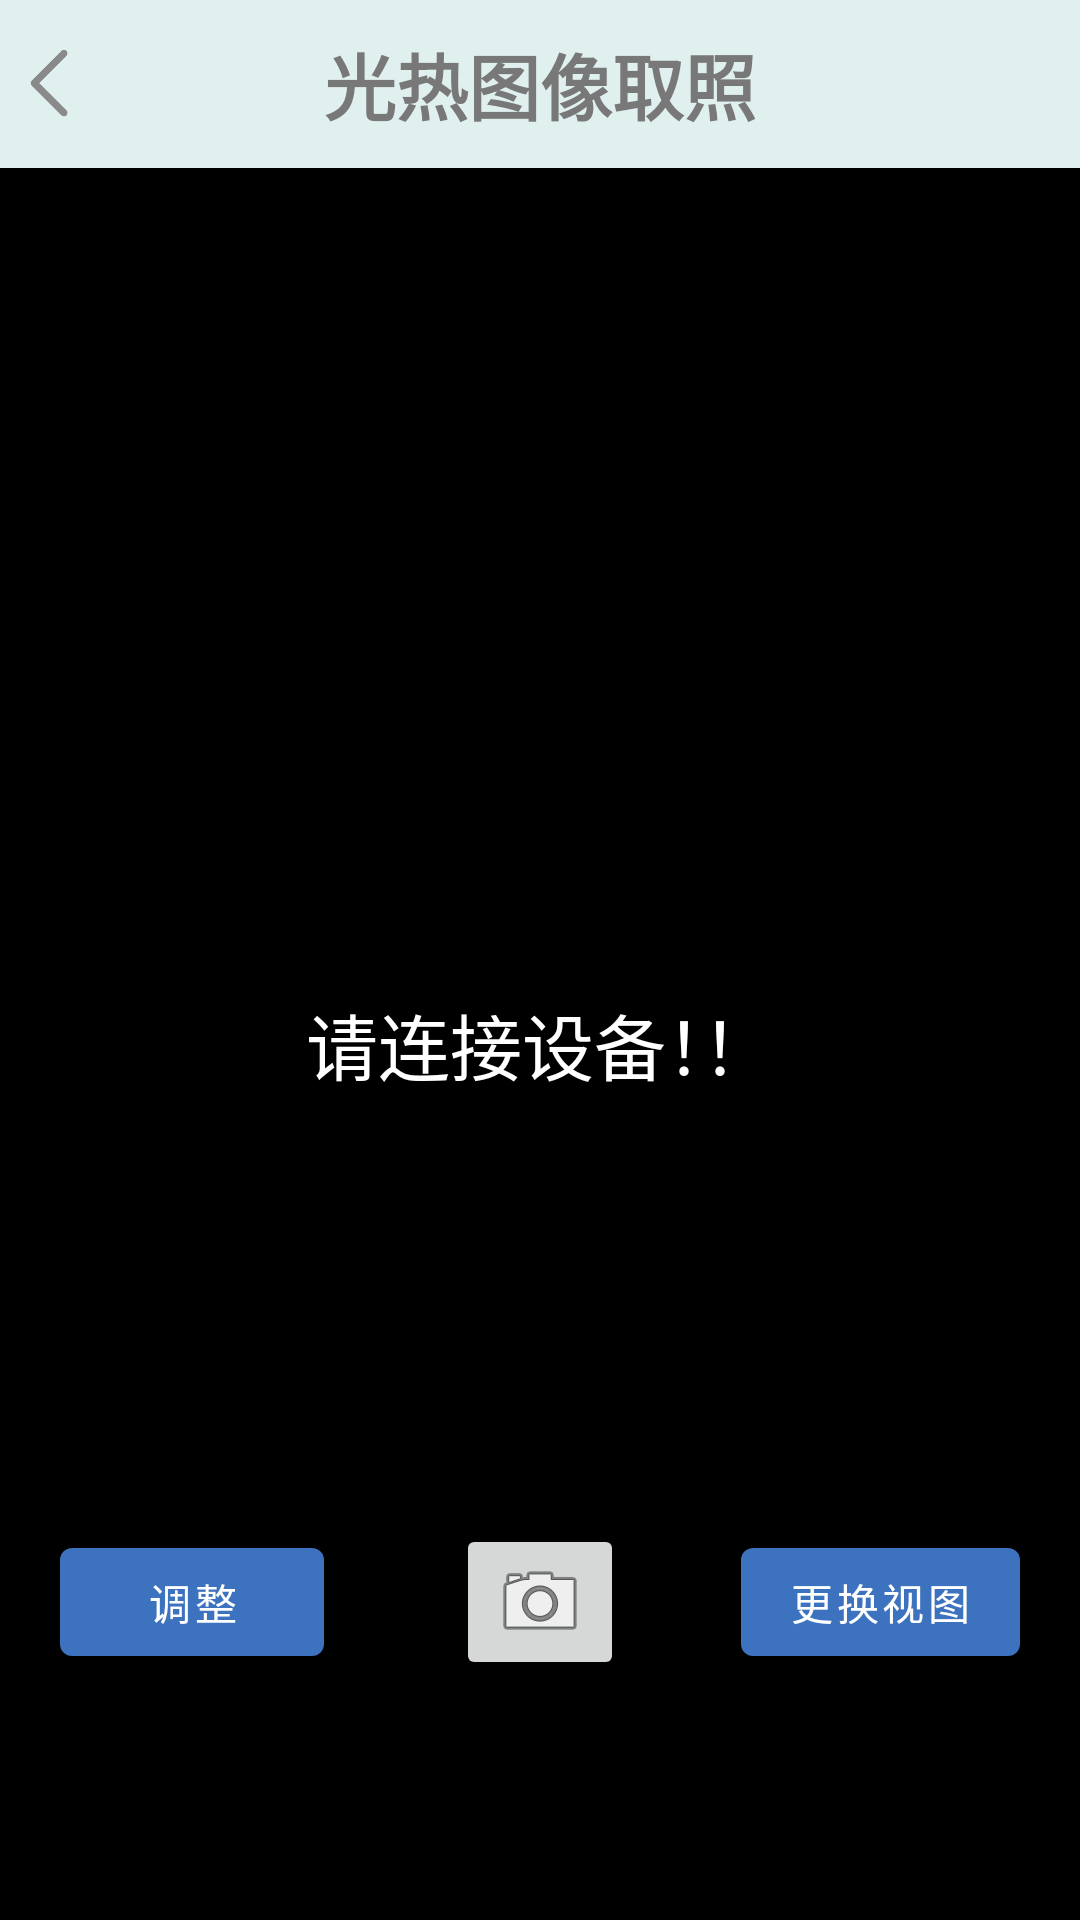

Layout XML and referenced resources for this Android screen:
<!-- AndroidManifest.xml: application theme Theme.ChemicalTest_new -->
<!-- res/layout/activity_take_thermal_photo.xml -->
<LinearLayout
    xmlns:android="http://schemas.android.com/apk/res/android"
    xmlns:tools="http://schemas.android.com/tools"
    android:layout_width="match_parent"
    android:layout_height="match_parent"
    android:orientation="vertical"
    tools:context=".activitys.smpleTest.test.TakeThermalPhotoActivity"
    android:keepScreenOn="true"
    >
    <FrameLayout
        android:layout_width="match_parent"
        android:layout_height="wrap_content">
        <androidx.appcompat.widget.Toolbar
            android:layout_width="match_parent"
            android:layout_height="wrap_content"
            android:background="@color/top_nav_background" />
        <ImageView
            android:id="@+id/iv_back"
            android:layout_width="30dp"
            android:layout_height="30dp"
            android:background="@drawable/icon_back"
            android:layout_gravity="center_vertical"
            android:layout_marginStart="10dp"/>
        <TextView
            android:id="@+id/tv_title"
            android:layout_width="wrap_content"
            android:layout_height="wrap_content"
            android:text="@string/title_thermal_image_take"
            style="@style/text_topBarTitle"/>
    </FrameLayout>
    <FrameLayout
        android:background="@android:color/background_dark"
        android:touchscreenBlocksFocus="false"
        android:layout_width="match_parent"
        android:layout_height="match_parent"
        android:fitsSystemWindows="true"
        android:id="@+id/fullscreen_content">
        <ImageView
            android:layout_width="match_parent"
            android:layout_height="match_parent"
            android:id="@+id/imageView"
            android:layout_gravity="center_horizontal|top"
            android:focusable="false"
            android:focusableInTouchMode="false"
            android:scaleType="fitCenter" />
        <FrameLayout
            android:id="@+id/fullscreen_content_controls"
            android:layout_width="match_parent"
            android:layout_height="wrap_content"
            android:layout_gravity="bottom|center_horizontal"
            android:background="@color/black"
            tools:ignore="UselessParent"
            android:columnCount="3"
            android:rowCount="2"
            android:paddingStart="20dp"
            android:paddingEnd="20dp"
            android:layout_marginBottom="80dp">
            <Button
                android:layout_width="wrap_content"
                android:layout_height="wrap_content"
                android:text="@string/thermal_performTuning"
                android:id="@+id/btn_adjust"
                android:layout_gravity="center_vertical|left"/>
            <ImageButton
                android:layout_width="wrap_content"
                android:layout_height="wrap_content"
                android:id="@+id/btn_takePhoto"
                android:layout_weight="0.33"
                android:src="@android:drawable/ic_menu_camera"
                android:layout_gravity="center_horizontal|bottom" />
            <Button
                android:layout_width="wrap_content"
                android:layout_height="wrap_content"
                android:text="@string/thermal_transform"
                android:id="@+id/btn_transform"
                android:layout_gravity="center_vertical|right"/>
        </FrameLayout>
        <ProgressBar
            style="?android:attr/progressBarStyle"
            android:layout_width="wrap_content"
            android:layout_height="wrap_content"
            android:id="@+id/pb_tuning"
            android:layout_gravity="center"
            android:visibility="gone" />
        <TextView
            android:layout_width="wrap_content"
            android:layout_height="wrap_content"
            android:textAppearance="?android:attr/textAppearanceMedium"
            android:text="@string/thermal_txtTuning"
            android:id="@+id/tv_tuning"
            android:labelFor="@id/pb_tuning"
            android:layout_gravity="center"
            android:layout_marginTop="36dp"
            android:visibility="gone" />

        <TextView
            android:layout_width="wrap_content"
            android:layout_height="wrap_content"
            android:textAppearance="?android:attr/textAppearanceMedium"
            android:text="@string/thermal_disconnect"
            android:textColor="@color/white"
            android:textSize="24sp"
            android:id="@+id/tv_disconnect"
            android:layout_gravity="center" />
    </FrameLayout>
</LinearLayout>
<!-- resources referenced by this layout -->
<resources>
  <color name="black">#FF000000</color>
  <color name="top_nav_background">#E0F0EF</color>
  <color name="white">#FFFFFFFF</color>
  <!-- drawable icon_back: png bitmap (drawable-v24, 2198 bytes) -->
  <string name="thermal_disconnect">请连接设备！！</string>
  <string name="thermal_performTuning">调整</string>
  <string name="thermal_transform">更换视图</string>
  <string name="thermal_txtTuning">进行中...</string>
  <string name="title_thermal_image_take">光热图像取照</string>
  <style name="text_topBarTitle" parent="TextAppearance.AppCompat.Body1">
          <item name="android:textColor">@color/text_color_light</item>
          <item name="android:textSize">24sp</item>
          <item name="android:textStyle">bold</item>
          <item name="android:gravity">center</item>
          <item name="android:layout_gravity">center</item>
          <item name="android:singleLine">true</item>
      </style>
  <style name="Theme.ChemicalTest_new" parent="Theme.MaterialComponents.Light.NoActionBar">
          
          
          <item name="colorPrimary">@color/bottom_nav_dark</item>
          
          <item name="colorPrimaryVariant">@color/black</item>
          
          <item name="colorOnPrimary">@color/white</item>
          
          
          <item name="colorSecondary">@color/bottom_nav_light</item>
          <item name="colorSecondaryVariant">@color/teal_700</item>
          <item name="colorOnSecondary">@color/black</item>
          
          
          <item name="android:statusBarColor">?attr/colorPrimaryVariant</item>
          
      </style>
  <color name="text_color_light">#787878</color>
  <color name="bottom_nav_dark">#3D72BE</color>
  <color name="bottom_nav_light">#CCCCCC</color>
  <color name="teal_700">#FF018786</color>
</resources>
